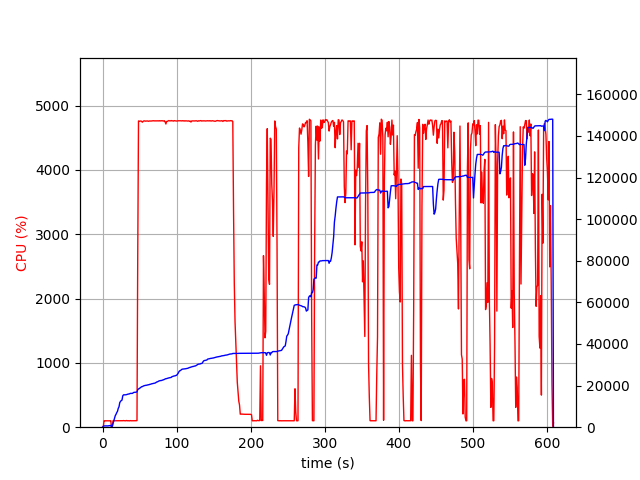

The data file committed next to this chart (first rows):
elapsed_time, nproc, cpu, mem_real, mem_virtual
3.719329833984375e-05, 2, 0.0, 13.33, 3195
1.008, 4, 5.9, 391.1, 4052
2.017, 4, 100.2, 606.4, 4279
3.025, 4, 99.2, 624.7, 4321
4.033, 4, 100.1, 632.2, 4341
5.042, 4, 99.1, 631.3, 4341
6.051, 4, 100.1, 623.2, 4341
7.059, 4, 98.9, 617.6, 4341
8.07, 4, 99.8, 667, 4397
9.082, 4, 99.7, 731.5, 4469
10.1, 4, 99.9, 783.5, 4517
11.11, 4, 99.8, 833.5, 4573
12.12, 2, 0.0, 112.2, 125.5
13.13, 2, 0.0, 481.1, 3929
14.14, 2, 99.9, 1709, 6617
15.15, 2, 99.9, 2899, 8019
16.16, 2, 99.9, 4065, 9555
17.18, 2, 99.8, 5549, 12243
18.19, 2, 99.8, 6187, 12243
19.2, 2, 99.8, 7027, 15679
20.21, 2, 99.8, 7661, 15679
21.22, 2, 100.9, 9079, 15917
22.23, 2, 99.9, 9837, 19501
23.25, 2, 99.9, 11815, 19501
24.26, 2, 99.9, 12414, 19501
25.27, 2, 99.8, 12794, 19757
26.28, 2, 99.9, 13024, 19757
27.29, 2, 100.8, 15082, 24893
28.3, 2, 102.8, 15540, 25213
29.31, 2, 100.8, 15542, 25213
30.33, 2, 99.9, 15544, 25213
31.34, 2, 99.9, 15580, 25213
32.35, 2, 103.8, 15656, 25213
33.36, 2, 99.8, 15802, 25213
34.37, 2, 100.9, 15892, 25213
35.38, 2, 99.9, 15982, 25597
36.39, 2, 98.8, 16035, 25597
37.41, 2, 102.8, 16249, 25597
38.42, 2, 99.8, 16251, 25597
39.43, 2, 99.8, 16251, 25597
40.44, 2, 99.9, 16253, 25597
41.45, 2, 100.9, 16578, 26045
42.46, 2, 100.9, 16746, 26045
43.48, 2, 99.9, 16750, 26045
44.49, 2, 98.9, 16794, 26045
45.5, 2, 100.8, 16848, 26557
46.51, 2, 102.9, 16950, 26577
47.52, 2, 2656, 18049, 30640
48.55, 2, 4761, 18390, 31020
49.57, 2, 4755, 18571, 31203
50.59, 2, 4759, 18868, 31514
51.62, 2, 4759, 19180, 31858
52.65, 2, 4756, 19421, 32119
53.67, 2, 4741, 19510, 32214
54.7, 2, 4754, 19725, 32410
55.73, 2, 4761, 19896, 32616
56.76, 2, 4761, 20003, 32715
57.78, 2, 4758, 20095, 32785
58.81, 2, 4759, 20125, 32843
59.84, 2, 4760, 20227, 32963
... 538 more rows
